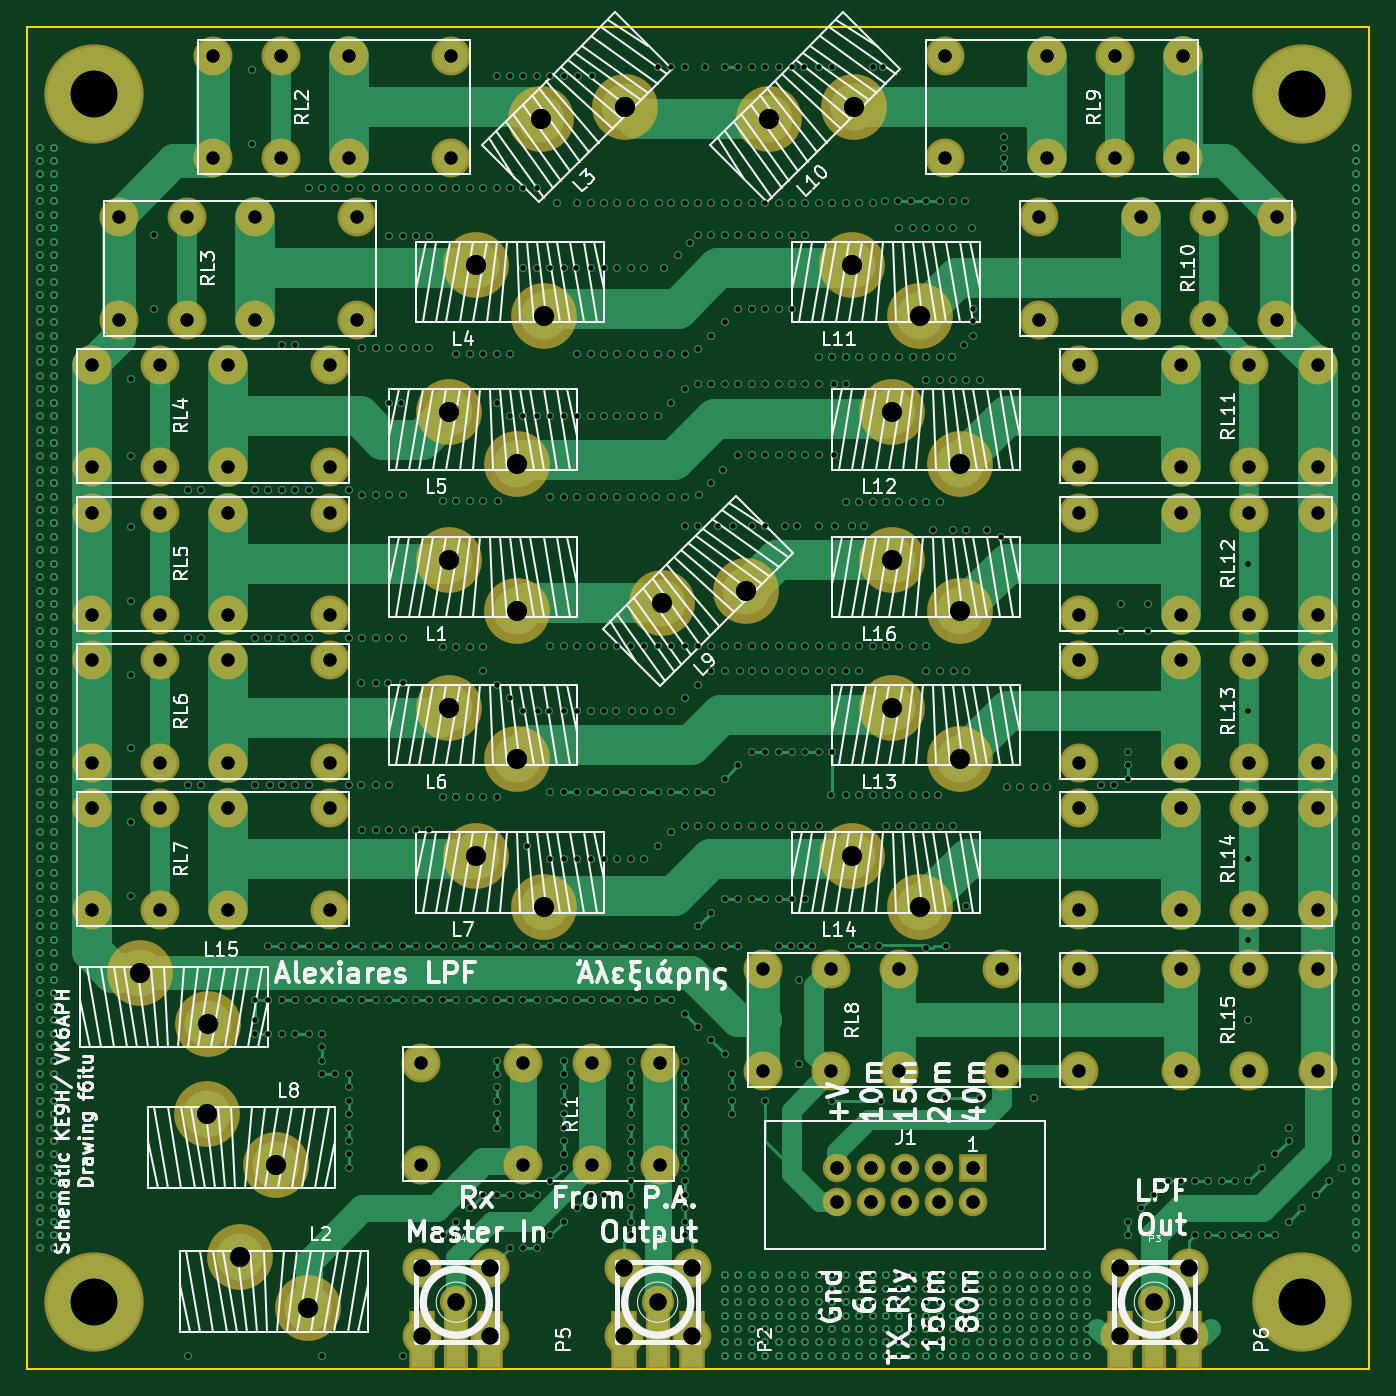
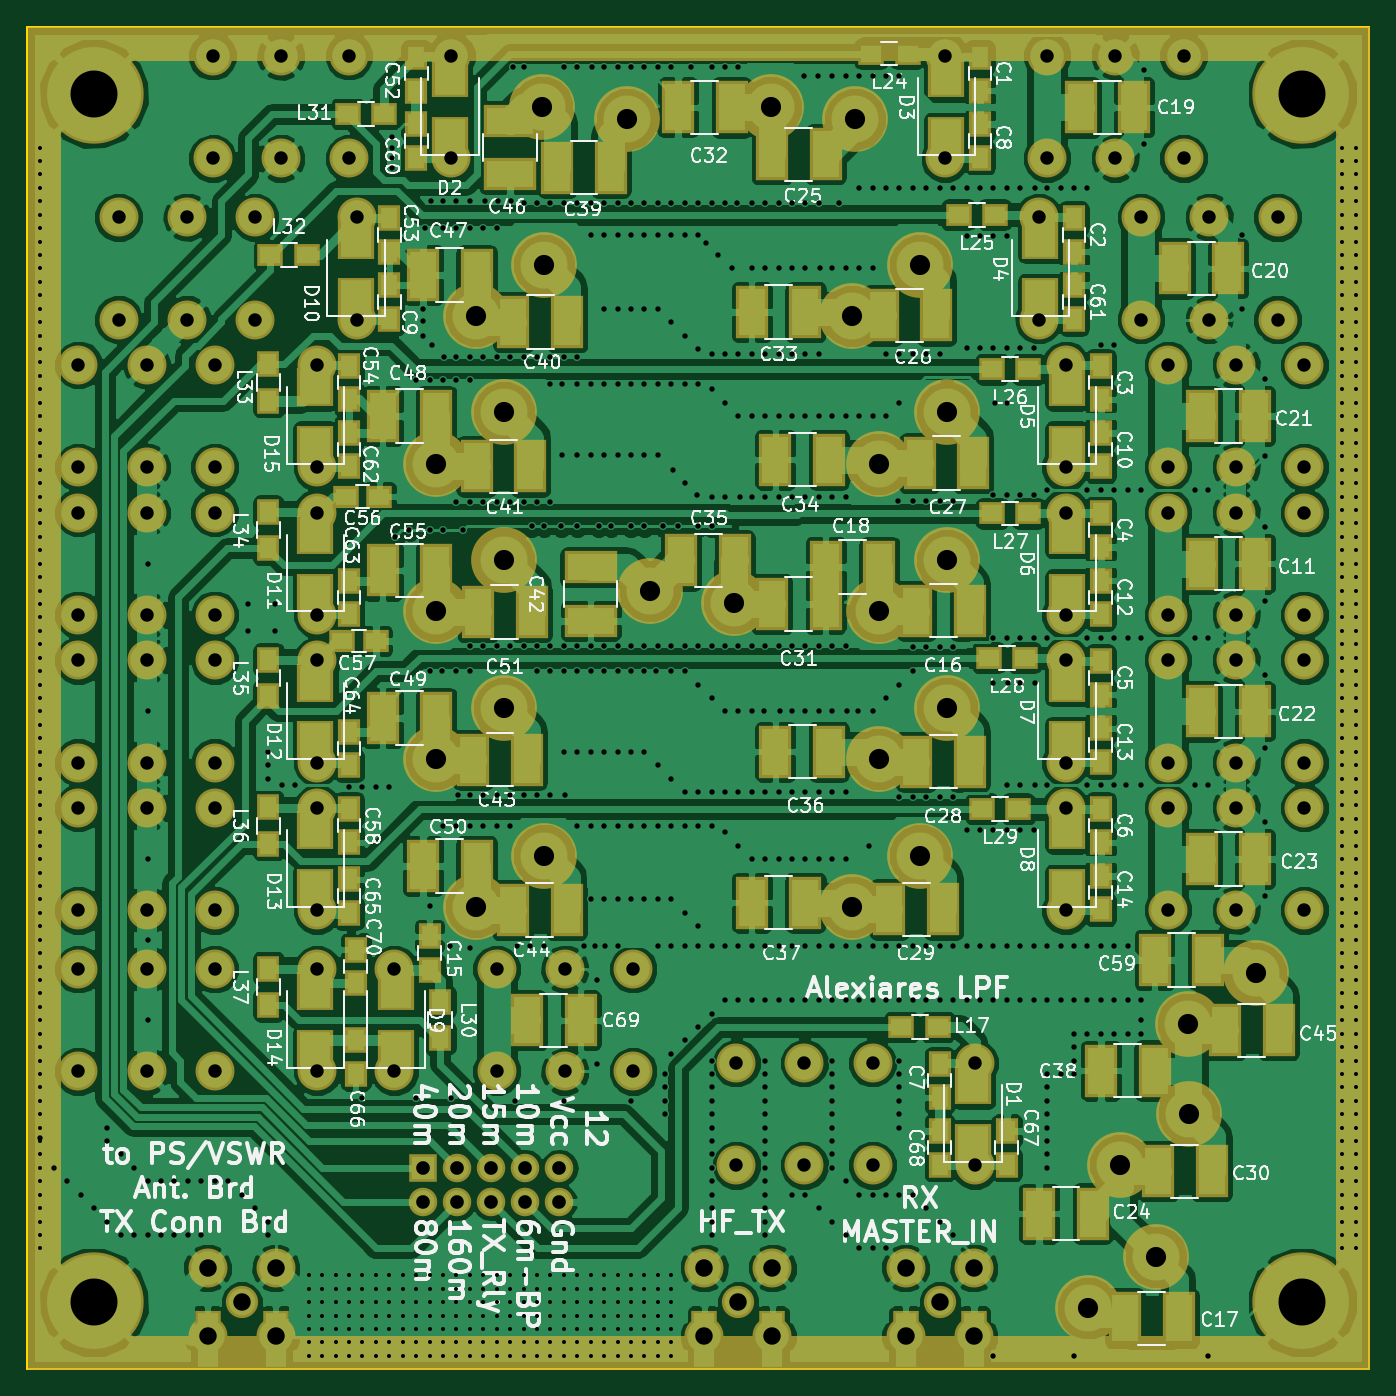
Circuit board: 12 layer files. Board 100.0 x 100.0 mm.
- bottom_copper: LPF-B.Cu.gbl (413347 bytes)
- bottom_mask: LPF-B.Mask.gbs (11920 bytes)
- paste: LPF-B.Paste.gbr (5687 bytes)
- bottom_silk: LPF-B.SilkS.gbo (130874 bytes)
- outline: LPF-Edge.Cuts.gm1 (489 bytes)
- top_copper: LPF-F.Cu.gtl (49683 bytes)
- top_mask: LPF-F.Mask.gts (5342 bytes)
- paste: LPF-F.Paste.gbr (527 bytes)
- top_silk: LPF-F.SilkS.gto (78820 bytes)
- inner_copper: LPF-In1.Cu.gbr (218079 bytes)
- inner_copper: LPF-In2.Cu.gbr (481133 bytes)
- drill: LPF.drl (19627 bytes)

=== bottom_copper: LPF-B.Cu.gbl (413347 bytes, source omitted) ===
=== bottom_mask: LPF-B.Mask.gbs (11920 bytes, source omitted) ===
=== paste: LPF-B.Paste.gbr ===
G04 #@! TF.FileFunction,Paste,Bot*
%FSLAX46Y46*%
G04 Gerber Fmt 4.6, Leading zero omitted, Abs format (unit mm)*
G04 Created by KiCad (PCBNEW 4.0.7) date 12/14/17 19:40:15*
%MOMM*%
%LPD*%
G01*
G04 APERTURE LIST*
%ADD10C,0.100000*%
%ADD11R,1.250000X1.500000*%
%ADD12R,1.500000X1.250000*%
%ADD13R,2.000000X3.500000*%
%ADD14R,2.300000X2.500000*%
%ADD15R,1.500000X1.300000*%
%ADD16R,1.300000X1.500000*%
%ADD17R,3.500000X2.000000*%
%ADD18R,1.500000X5.080000*%
G04 APERTURE END LIST*
D10*
D11*
X130500000Y-120500000D03*
X130500000Y-123000000D03*
X84000000Y-47250000D03*
X84000000Y-49750000D03*
X77000000Y-59250000D03*
X77000000Y-61750000D03*
X75000000Y-70250000D03*
X75000000Y-72750000D03*
X75000000Y-81250000D03*
X75000000Y-83750000D03*
X75000000Y-92250000D03*
X75000000Y-94750000D03*
X75000000Y-103250000D03*
X75000000Y-105750000D03*
X84000000Y-54750000D03*
X84000000Y-52250000D03*
X128000000Y-66750000D03*
X128000000Y-64250000D03*
X75000000Y-77750000D03*
X75000000Y-75250000D03*
X75000000Y-88750000D03*
X75000000Y-86250000D03*
X75000000Y-99750000D03*
X75000000Y-97250000D03*
X75000000Y-110750000D03*
X75000000Y-108250000D03*
X126000000Y-49750000D03*
X126000000Y-47250000D03*
X128000000Y-61750000D03*
X128000000Y-59250000D03*
X131000000Y-72750000D03*
X131000000Y-70250000D03*
D12*
X128750000Y-80000000D03*
X131250000Y-80000000D03*
X129000000Y-90750000D03*
X131500000Y-90750000D03*
D11*
X131000000Y-105750000D03*
X131000000Y-103250000D03*
X126000000Y-54750000D03*
X126000000Y-52250000D03*
X77000000Y-66750000D03*
X77000000Y-64250000D03*
X131000000Y-77750000D03*
X131000000Y-75250000D03*
X131000000Y-88750000D03*
X131000000Y-86250000D03*
X131000000Y-100000000D03*
X131000000Y-97500000D03*
X131000000Y-111000000D03*
X131000000Y-108500000D03*
X82000000Y-129750000D03*
X82000000Y-127250000D03*
X87000000Y-129750000D03*
X87000000Y-127250000D03*
X87000000Y-122250000D03*
X87000000Y-124750000D03*
X125000000Y-115250000D03*
X125000000Y-112750000D03*
D13*
X117750000Y-119000000D03*
X113750000Y-119000000D03*
D11*
X130500000Y-113750000D03*
X130500000Y-116250000D03*
D14*
X84500000Y-128150000D03*
X84500000Y-123850000D03*
X123500000Y-53150000D03*
X123500000Y-48850000D03*
X86500000Y-53150000D03*
X86500000Y-48850000D03*
X79500000Y-65150000D03*
X79500000Y-60850000D03*
X77500000Y-76150000D03*
X77500000Y-71850000D03*
X77500000Y-87150000D03*
X77500000Y-82850000D03*
X77500000Y-98150000D03*
X77500000Y-93850000D03*
X77500000Y-109150000D03*
X77500000Y-104850000D03*
X127500000Y-121150000D03*
X127500000Y-116850000D03*
X130500000Y-65150000D03*
X130500000Y-60850000D03*
X133500000Y-87150000D03*
X133500000Y-82850000D03*
X133500000Y-98150000D03*
X133500000Y-93850000D03*
X133500000Y-109150000D03*
X133500000Y-104850000D03*
X133500000Y-121150000D03*
X133500000Y-116850000D03*
X133500000Y-76150000D03*
X133500000Y-71850000D03*
D15*
X89400000Y-47000000D03*
X92100000Y-47000000D03*
X82900000Y-59000000D03*
X85600000Y-59000000D03*
X80400000Y-70500000D03*
X83100000Y-70500000D03*
X80400000Y-81250000D03*
X83100000Y-81250000D03*
X80650000Y-92000000D03*
X83350000Y-92000000D03*
X81150000Y-103250000D03*
X83850000Y-103250000D03*
D16*
X124200000Y-117650000D03*
X124200000Y-120350000D03*
D15*
X131100000Y-51500000D03*
X128400000Y-51500000D03*
X136850000Y-62000000D03*
X134150000Y-62000000D03*
D16*
X137000000Y-70150000D03*
X137000000Y-72850000D03*
X137000000Y-83850000D03*
X137000000Y-81150000D03*
X137000000Y-94850000D03*
X137000000Y-92150000D03*
X137000000Y-105850000D03*
X137000000Y-103150000D03*
X137000000Y-117850000D03*
X137000000Y-115150000D03*
D15*
X87150000Y-119500000D03*
X89850000Y-119500000D03*
D13*
X63500000Y-85000000D03*
X67500000Y-85000000D03*
X84750000Y-88500000D03*
X88750000Y-88500000D03*
X73200000Y-141200000D03*
X69200000Y-141200000D03*
X95500000Y-85250000D03*
X91500000Y-85250000D03*
X72500000Y-51000000D03*
X76500000Y-51000000D03*
X65500000Y-63000000D03*
X69500000Y-63000000D03*
X63500000Y-74000000D03*
X67500000Y-74000000D03*
X63500000Y-96000000D03*
X67500000Y-96000000D03*
X63500000Y-107000000D03*
X67500000Y-107000000D03*
X79600000Y-133400000D03*
X75600000Y-133400000D03*
X95500000Y-54500000D03*
X99500000Y-54500000D03*
X87250000Y-66500000D03*
X91250000Y-66500000D03*
X84500000Y-77500000D03*
X88500000Y-77500000D03*
X84750000Y-99750000D03*
X88750000Y-99750000D03*
X86750000Y-110750000D03*
X90750000Y-110750000D03*
X70750000Y-130250000D03*
X66750000Y-130250000D03*
X95500000Y-88000000D03*
X99500000Y-88000000D03*
X106500000Y-51000000D03*
X102500000Y-51000000D03*
X101000000Y-66250000D03*
X97000000Y-66250000D03*
X99250000Y-77250000D03*
X95250000Y-77250000D03*
X102250000Y-84750000D03*
X106250000Y-84750000D03*
X99250000Y-99000000D03*
X95250000Y-99000000D03*
X101000000Y-110250000D03*
X97000000Y-110250000D03*
X75000000Y-122750000D03*
X71000000Y-122750000D03*
X111500000Y-55500000D03*
X115500000Y-55500000D03*
X114750000Y-67000000D03*
X118750000Y-67000000D03*
X117500000Y-77750000D03*
X121500000Y-77750000D03*
D17*
X113000000Y-89250000D03*
X113000000Y-85250000D03*
D13*
X117750000Y-99600000D03*
X121750000Y-99600000D03*
X114800000Y-110800000D03*
X118800000Y-110800000D03*
X65750000Y-119750000D03*
X61750000Y-119750000D03*
D17*
X119000000Y-56000000D03*
X119000000Y-52000000D03*
D13*
X125500000Y-63500000D03*
X121500000Y-63500000D03*
X128500000Y-74000000D03*
X124500000Y-74000000D03*
X128500000Y-96500000D03*
X124500000Y-96500000D03*
X125500000Y-107500000D03*
X121500000Y-107500000D03*
X117400000Y-88600000D03*
X121400000Y-88600000D03*
X128500000Y-85500000D03*
X124500000Y-85500000D03*
X67000000Y-114500000D03*
X71000000Y-114500000D03*
D18*
X97750000Y-142000000D03*
X106250000Y-142000000D03*
X83750000Y-142000000D03*
X92250000Y-142000000D03*
X134750000Y-142000000D03*
X143250000Y-142000000D03*
M02*

=== bottom_silk: LPF-B.SilkS.gbo (130874 bytes, source omitted) ===
=== outline: LPF-Edge.Cuts.gm1 ===
G04 #@! TF.FileFunction,Profile,NP*
%FSLAX46Y46*%
G04 Gerber Fmt 4.6, Leading zero omitted, Abs format (unit mm)*
G04 Created by KiCad (PCBNEW 4.0.7) date 01/06/18 13:11:49*
%MOMM*%
%LPD*%
G01*
G04 APERTURE LIST*
%ADD10C,0.100000*%
%ADD11C,0.150000*%
G04 APERTURE END LIST*
D10*
D11*
X55000000Y-145000000D02*
X155000000Y-145000000D01*
X55000000Y-45000000D02*
X55000000Y-145000000D01*
X155000000Y-45000000D02*
X55000000Y-45000000D01*
X155000000Y-145000000D02*
X155000000Y-45000000D01*
M02*

=== top_copper: LPF-F.Cu.gtl (49683 bytes, source omitted) ===
=== top_mask: LPF-F.Mask.gts ===
G04 #@! TF.FileFunction,Soldermask,Top*
%FSLAX46Y46*%
G04 Gerber Fmt 4.6, Leading zero omitted, Abs format (unit mm)*
G04 Created by KiCad (PCBNEW 4.0.7) date 01/06/18 13:11:49*
%MOMM*%
%LPD*%
G01*
G04 APERTURE LIST*
%ADD10C,0.100000*%
%ADD11C,4.900000*%
%ADD12R,2.127200X2.127200*%
%ADD13O,2.127200X2.127200*%
%ADD14C,2.900000*%
%ADD15C,2.398980*%
%ADD16C,2.899360*%
%ADD17C,7.400000*%
%ADD18R,1.800000X4.400000*%
%ADD19R,1.900000X4.400000*%
G04 APERTURE END LIST*
D10*
D11*
X93305923Y-51898026D03*
X99592102Y-51000000D03*
X116460000Y-62730000D03*
X121540000Y-66540000D03*
X119460000Y-84730000D03*
X124540000Y-88540000D03*
D12*
X125500000Y-130000000D03*
D13*
X125500000Y-132540000D03*
X122960000Y-130000000D03*
X122960000Y-132540000D03*
X120420000Y-130000000D03*
X120420000Y-132540000D03*
X117880000Y-130000000D03*
X117880000Y-132540000D03*
X115340000Y-130000000D03*
X115340000Y-132540000D03*
D14*
X133380000Y-70190000D03*
X133380000Y-77810000D03*
X141000000Y-70190000D03*
X141000000Y-77810000D03*
X146080000Y-70190000D03*
X146080000Y-77810000D03*
X151160000Y-70190000D03*
X151160000Y-77810000D03*
D11*
X119460000Y-95730000D03*
X124540000Y-99540000D03*
D14*
X127620000Y-122810000D03*
X127620000Y-115190000D03*
X120000000Y-122810000D03*
X120000000Y-115190000D03*
X114920000Y-122810000D03*
X114920000Y-115190000D03*
X109840000Y-122810000D03*
X109840000Y-115190000D03*
X86620000Y-54810000D03*
X86620000Y-47190000D03*
X79000000Y-54810000D03*
X79000000Y-47190000D03*
X73920000Y-54810000D03*
X73920000Y-47190000D03*
X68840000Y-54810000D03*
X68840000Y-47190000D03*
X133380000Y-103190000D03*
X133380000Y-110810000D03*
X141000000Y-103190000D03*
X141000000Y-110810000D03*
X146080000Y-103190000D03*
X146080000Y-110810000D03*
X151160000Y-103190000D03*
X151160000Y-110810000D03*
D11*
X86460000Y-95730000D03*
X91540000Y-99540000D03*
D15*
X102000000Y-140000000D03*
D16*
X104540000Y-137460000D03*
X104540000Y-142540000D03*
X99460000Y-142540000D03*
X99460000Y-137460000D03*
D15*
X139000000Y-140000000D03*
D16*
X141540000Y-137460000D03*
X141540000Y-142540000D03*
X136460000Y-142540000D03*
X136460000Y-137460000D03*
D17*
X60000000Y-50000000D03*
X150000000Y-140000000D03*
X60000000Y-140000000D03*
X150000000Y-50000000D03*
D15*
X87000000Y-140000000D03*
D16*
X89540000Y-137460000D03*
X89540000Y-142540000D03*
X84460000Y-142540000D03*
X84460000Y-137460000D03*
D11*
X86460000Y-84730000D03*
X91540000Y-88540000D03*
X75940000Y-140470000D03*
X70860000Y-136660000D03*
X88460000Y-62730000D03*
X93540000Y-66540000D03*
X86460000Y-73730000D03*
X91540000Y-77540000D03*
X88460000Y-106730000D03*
X93540000Y-110540000D03*
X73540000Y-129770000D03*
X68460000Y-125960000D03*
X110305923Y-51898026D03*
X116592102Y-51000000D03*
X119460000Y-73730000D03*
X124540000Y-77540000D03*
X116460000Y-106730000D03*
X121540000Y-110540000D03*
X68540000Y-119270000D03*
X63460000Y-115460000D03*
D14*
X84380000Y-122190000D03*
X84380000Y-129810000D03*
X92000000Y-122190000D03*
X92000000Y-129810000D03*
X97080000Y-122190000D03*
X97080000Y-129810000D03*
X102160000Y-122190000D03*
X102160000Y-129810000D03*
X79620000Y-66810000D03*
X79620000Y-59190000D03*
X72000000Y-66810000D03*
X72000000Y-59190000D03*
X66920000Y-66810000D03*
X66920000Y-59190000D03*
X61840000Y-66810000D03*
X61840000Y-59190000D03*
X77620000Y-77810000D03*
X77620000Y-70190000D03*
X70000000Y-77810000D03*
X70000000Y-70190000D03*
X64920000Y-77810000D03*
X64920000Y-70190000D03*
X59840000Y-77810000D03*
X59840000Y-70190000D03*
X77620000Y-88810000D03*
X77620000Y-81190000D03*
X70000000Y-88810000D03*
X70000000Y-81190000D03*
X64920000Y-88810000D03*
X64920000Y-81190000D03*
X59840000Y-88810000D03*
X59840000Y-81190000D03*
X77620000Y-99810000D03*
X77620000Y-92190000D03*
X70000000Y-99810000D03*
X70000000Y-92190000D03*
X64920000Y-99810000D03*
X64920000Y-92190000D03*
X59840000Y-99810000D03*
X59840000Y-92190000D03*
X77620000Y-110810000D03*
X77620000Y-103190000D03*
X70000000Y-110810000D03*
X70000000Y-103190000D03*
X64920000Y-110810000D03*
X64920000Y-103190000D03*
X59840000Y-110810000D03*
X59840000Y-103190000D03*
X123380000Y-47190000D03*
X123380000Y-54810000D03*
X131000000Y-47190000D03*
X131000000Y-54810000D03*
X136080000Y-47190000D03*
X136080000Y-54810000D03*
X141160000Y-47190000D03*
X141160000Y-54810000D03*
X130380000Y-59190000D03*
X130380000Y-66810000D03*
X138000000Y-59190000D03*
X138000000Y-66810000D03*
X143080000Y-59190000D03*
X143080000Y-66810000D03*
X148160000Y-59190000D03*
X148160000Y-66810000D03*
X133380000Y-81190000D03*
X133380000Y-88810000D03*
X141000000Y-81190000D03*
X141000000Y-88810000D03*
X146080000Y-81190000D03*
X146080000Y-88810000D03*
X151160000Y-81190000D03*
X151160000Y-88810000D03*
X133380000Y-92190000D03*
X133380000Y-99810000D03*
X141000000Y-92190000D03*
X141000000Y-99810000D03*
X146080000Y-92190000D03*
X146080000Y-99810000D03*
X151160000Y-92190000D03*
X151160000Y-99810000D03*
X133380000Y-115190000D03*
X133380000Y-122810000D03*
X141000000Y-115190000D03*
X141000000Y-122810000D03*
X146080000Y-115190000D03*
X146080000Y-122810000D03*
X151160000Y-115190000D03*
X151160000Y-122810000D03*
D11*
X102305923Y-87898026D03*
X108592102Y-87000000D03*
D18*
X102000000Y-142800000D03*
D19*
X104540000Y-142800000D03*
X99460000Y-142800000D03*
D18*
X87000000Y-142800000D03*
D19*
X89540000Y-142800000D03*
X84460000Y-142800000D03*
D18*
X139000000Y-142800000D03*
D19*
X141540000Y-142800000D03*
X136460000Y-142800000D03*
M02*

=== paste: LPF-F.Paste.gbr ===
G04 #@! TF.FileFunction,Paste,Top*
%FSLAX46Y46*%
G04 Gerber Fmt 4.6, Leading zero omitted, Abs format (unit mm)*
G04 Created by KiCad (PCBNEW 4.0.7) date 12/14/17 19:40:15*
%MOMM*%
%LPD*%
G01*
G04 APERTURE LIST*
%ADD10C,0.100000*%
%ADD11R,1.500000X5.080000*%
G04 APERTURE END LIST*
D10*
D11*
X97750000Y-142000000D03*
X106250000Y-142000000D03*
X102000000Y-142000000D03*
X83750000Y-142000000D03*
X92250000Y-142000000D03*
X88000000Y-142000000D03*
X134750000Y-142000000D03*
X143250000Y-142000000D03*
X139000000Y-142000000D03*
M02*

=== top_silk: LPF-F.SilkS.gto (78820 bytes, source omitted) ===
=== inner_copper: LPF-In1.Cu.gbr (218079 bytes, source omitted) ===
=== inner_copper: LPF-In2.Cu.gbr (481133 bytes, source omitted) ===
=== drill: LPF.drl (19627 bytes, source omitted) ===
